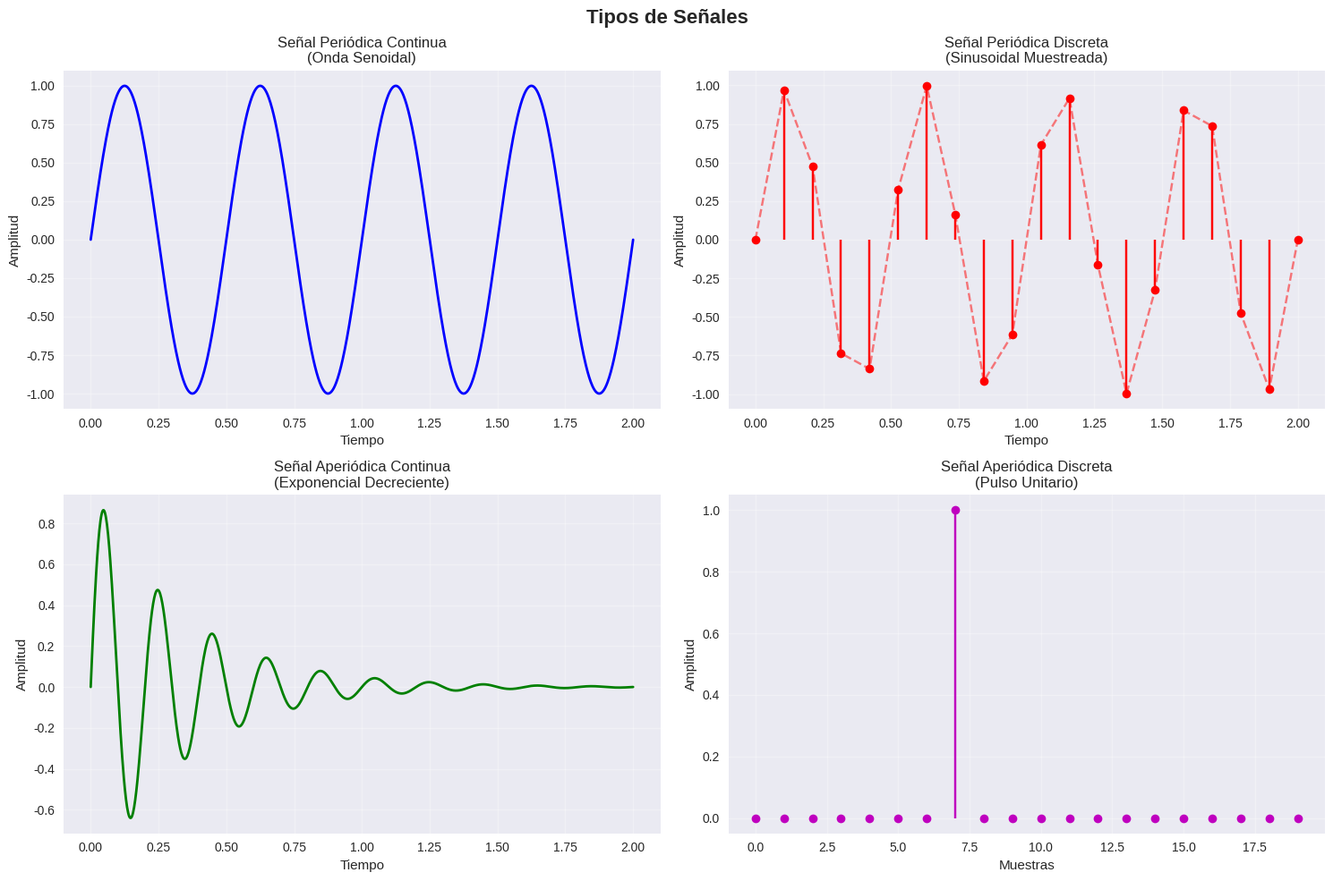

This chart was generated by the following Python code:
import numpy as np
import matplotlib.pyplot as plt
from scipy import signal

# configuracion estetica de las graficas
plt.style.use('seaborn-v0_8')
fig, axs = plt.subplots(2, 2, figsize=(15, 10))
fig.suptitle('Tipos de Señales', fontsize=16, fontweight='bold')

# parametros comunes
t_continuo = np.linspace(0, 2, 1000)  # Tiempo continuo
t_discreto = np.linspace(0, 2, 20)      # Tiempo discreto 
f = 2  # Frecuencia de 2 Hz

# Grafica 1 Señal Periódica Continua 
senal_periodica_continua = np.sin(2 * np.pi * f * t_continuo)
axs[0, 0].plot(t_continuo, senal_periodica_continua, 'b-', linewidth=2)
axs[0, 0].set_title('Señal Periódica Continua\n(Onda Senoidal)')
axs[0, 0].set_xlabel('Tiempo')
axs[0, 0].set_ylabel('Amplitud')
axs[0, 0].grid(True, alpha=0.3)

# Grafica 2 Señal Periódica Discreta 
senal_periodica_discreta = np.sin(2 * np.pi * f * t_discreto)
axs[0, 1].stem(t_discreto, senal_periodica_discreta, 'r-', basefmt=" ")
axs[0, 1].plot(t_discreto, senal_periodica_discreta, 'r--', alpha=0.5)
axs[0, 1].set_title('Señal Periódica Discreta\n(Sinusoidal Muestreada)')
axs[0, 1].set_xlabel('Tiempo')
axs[0, 1].set_ylabel('Amplitud')
axs[0, 1].grid(True, alpha=0.3)

# Grafica 3 Señal Aperiódica Continua
senal_aperiodica_continua = np.exp(-3 * t_continuo) * np.sin(10 * np.pi * t_continuo)
axs[1, 0].plot(t_continuo, senal_aperiodica_continua, 'g-', linewidth=2)
axs[1, 0].set_title('Señal Aperiódica Continua\n(Exponencial Decreciente)')
axs[1, 0].set_xlabel('Tiempo')
axs[1, 0].set_ylabel('Amplitud')
axs[1, 0].grid(True, alpha=0.3)

# Grafica 4 Señal Aperiódica Discreta
n = np.arange(0, 20)  # Índices discretos
senal_aperiodica_discreta = signal.unit_impulse(20, 7)  # Pulso en n=5
axs[1, 1].stem(n, senal_aperiodica_discreta, 'm-', basefmt=" ")
axs[1, 1].set_title('Señal Aperiódica Discreta\n(Pulso Unitario)')
axs[1, 1].set_xlabel('Muestras')
axs[1, 1].set_ylabel('Amplitud')
axs[1, 1].grid(True, alpha=0.3)

plt.tight_layout()
plt.show()
